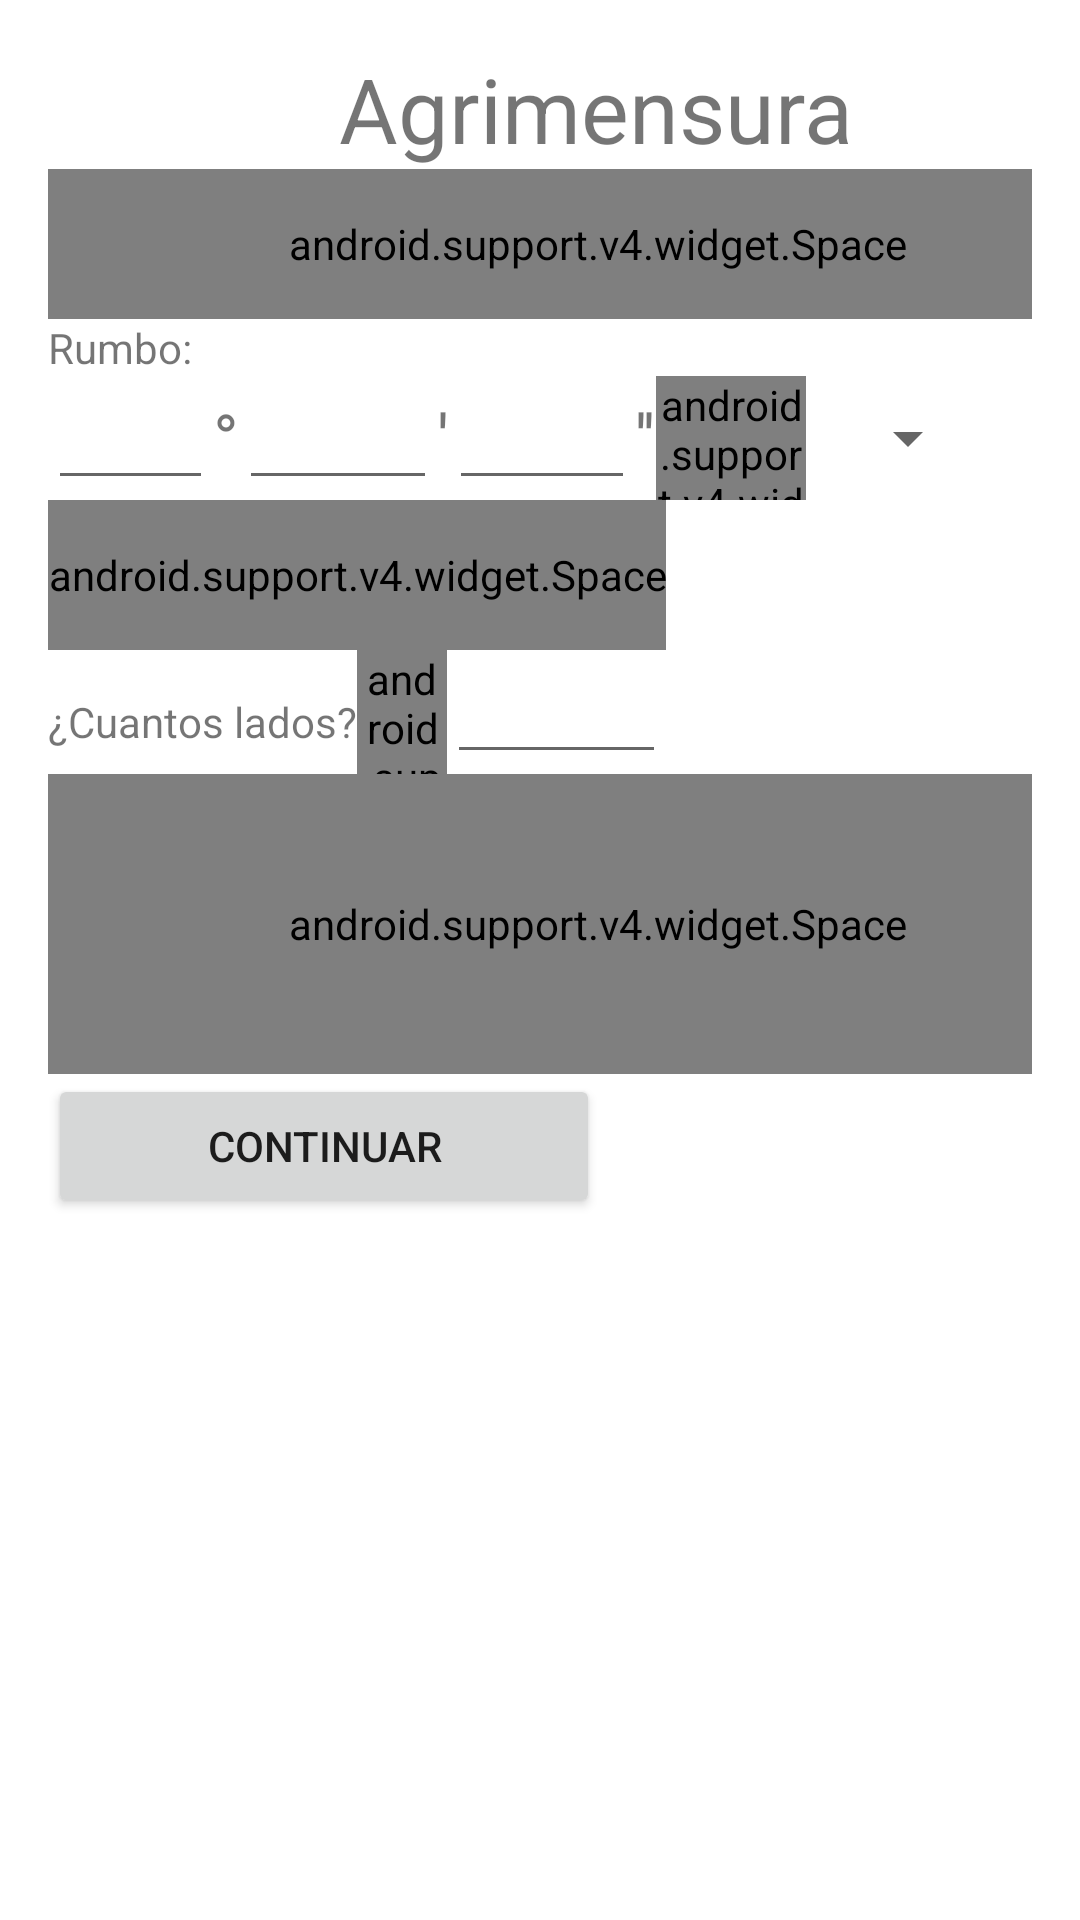

Layout XML and referenced resources for this Android screen:
<!-- AndroidManifest.xml: application theme AppTheme -->
<!-- res/layout/activity_agrimensura.xml -->
<?xml version="1.0" encoding="utf-8"?>
<RelativeLayout xmlns:android="http://schemas.android.com/apk/res/android"
    xmlns:tools="http://schemas.android.com/tools"
    android:layout_width="fill_parent"
    android:layout_height="fill_parent"
    android:paddingBottom="@dimen/activity_vertical_margin"
    android:paddingLeft="@dimen/activity_horizontal_margin"
    android:paddingRight="@dimen/activity_horizontal_margin"
    android:paddingTop="@dimen/activity_vertical_margin"
    tools:context="com.protopo.previewplace.Agrimensura">

    <LinearLayout
        android:orientation="horizontal"
        android:layout_width="match_parent"
        android:layout_height="match_parent">

        <ScrollView
            android:layout_width="fill_parent"
            android:layout_height="fill_parent"
            android:id="@+id/scrollView7" >

            <TableRow
                android:layout_width="match_parent"
                android:layout_height="wrap_content"
                android:shrinkColumns="2"
                android:layout_alignParentBottom="true"
                android:layout_alignParentTop="true"
                android:layout_alignParentRight="true"
                android:layout_alignParentEnd="true">

                <LinearLayout
                    android:orientation="vertical"
                    android:layout_width="366dp"
                    android:layout_height="439dp"
                    android:weightSum="1">

                    <TextView
                        android:layout_width="wrap_content"
                        android:layout_height="wrap_content"
                        android:text="Agrimensura"
                        android:id="@+id/textView36"
                        android:textSize="30dp"
                        android:layout_gravity="center_horizontal" />

                    <android.support.v4.widget.Space
                        android:layout_width="fill_parent"
                        android:layout_height="50dp"
                        android:id="@+id/view" />

                    <TextView
                        android:layout_width="wrap_content"
                        android:layout_height="wrap_content"
                        android:text="Rumbo:"
                        android:id="@+id/textView15" />

                    <LinearLayout
                        android:orientation="horizontal"
                        android:layout_width="match_parent"
                        android:layout_height="wrap_content">

                        <EditText
                            android:layout_width="55dp"
                            android:layout_height="wrap_content"
                            android:inputType="numberDecimal"
                            android:ems="10"
                            android:id="@+id/editText6" />

                        <TextView
                            android:layout_width="wrap_content"
                            android:layout_height="wrap_content"
                            android:text="°"
                            android:id="@+id/textView37"
                            android:textSize="23dp" />

                        <EditText
                            android:layout_width="66dp"
                            android:layout_height="wrap_content"
                            android:inputType="numberDecimal"
                            android:ems="10"
                            android:id="@+id/editText2" />

                        <TextView
                            android:layout_width="wrap_content"
                            android:layout_height="wrap_content"
                            android:text="&apos;"
                            android:id="@+id/textView38"
                            android:textSize="23dp" />

                        <EditText
                            android:layout_width="62dp"
                            android:layout_height="wrap_content"
                            android:inputType="numberDecimal"
                            android:ems="10"
                            android:id="@+id/editText" />

                        <TextView
                            android:layout_width="wrap_content"
                            android:layout_height="wrap_content"
                            android:text="&apos;&apos;"
                            android:id="@+id/textView39"
                            android:textSize="23dp" />

                        <android.support.v4.widget.Space
                            android:layout_width="50dp"
                            android:layout_height="match_parent"
                            android:id="@+id/view5" />

                        <Spinner
                            android:layout_width="58dp"
                            android:layout_height="match_parent"
                            android:id="@+id/spinner2" />
                    </LinearLayout>

                    <android.support.v4.widget.Space
                        android:layout_width="wrap_content"
                        android:layout_height="50dp"
                        android:id="@+id/view17" />

                    <LinearLayout
                        android:orientation="horizontal"
                        android:layout_width="match_parent"
                        android:layout_height="wrap_content" >

                        <TextView
                            android:layout_width="wrap_content"
                            android:layout_height="wrap_content"
                            android:text="¿Cuantos lados?"
                            android:id="@+id/textView35" />

                        <android.support.v4.widget.Space
                            android:layout_width="30dp"
                            android:layout_height="match_parent"
                            android:id="@+id/view15" />

                        <EditText
                            android:layout_width="73dp"
                            android:layout_height="wrap_content"
                            android:inputType="numberDecimal"
                            android:ems="10"
                            android:id="@+id/editText55" />

                    </LinearLayout>

                    <android.support.v4.widget.Space
                        android:layout_width="match_parent"
                        android:layout_height="100dp"
                        android:id="@+id/view16" />

                    <Button
                        android:layout_width="184dp"
                        android:layout_height="wrap_content"
                        android:text="Continuar"
                        android:id="@+id/btn_cont"
                        android:onClick="btn_continuar" />

                </LinearLayout>

            </TableRow>
        </ScrollView>

    </LinearLayout>

</RelativeLayout>
<!-- resources referenced by this layout -->
<resources>
  <dimen name="activity_horizontal_margin">16dp</dimen>
  <dimen name="activity_vertical_margin">16dp</dimen>
  <style name="AppTheme" parent="Theme.AppCompat.Light.DarkActionBar">
          
          <item name="colorPrimary">@color/DodgerBlue</item>
          <item name="colorPrimaryDark">@color/DodgerBlue</item>
          <item name="colorAccent">@color/DodgerBlue</item>
          <item name="android:colorBackground">@color/blanco</item>
      </style>
  <color name="DodgerBlue">#ad12e2cf</color>
  <color name="blanco">#ffffff</color>
</resources>
